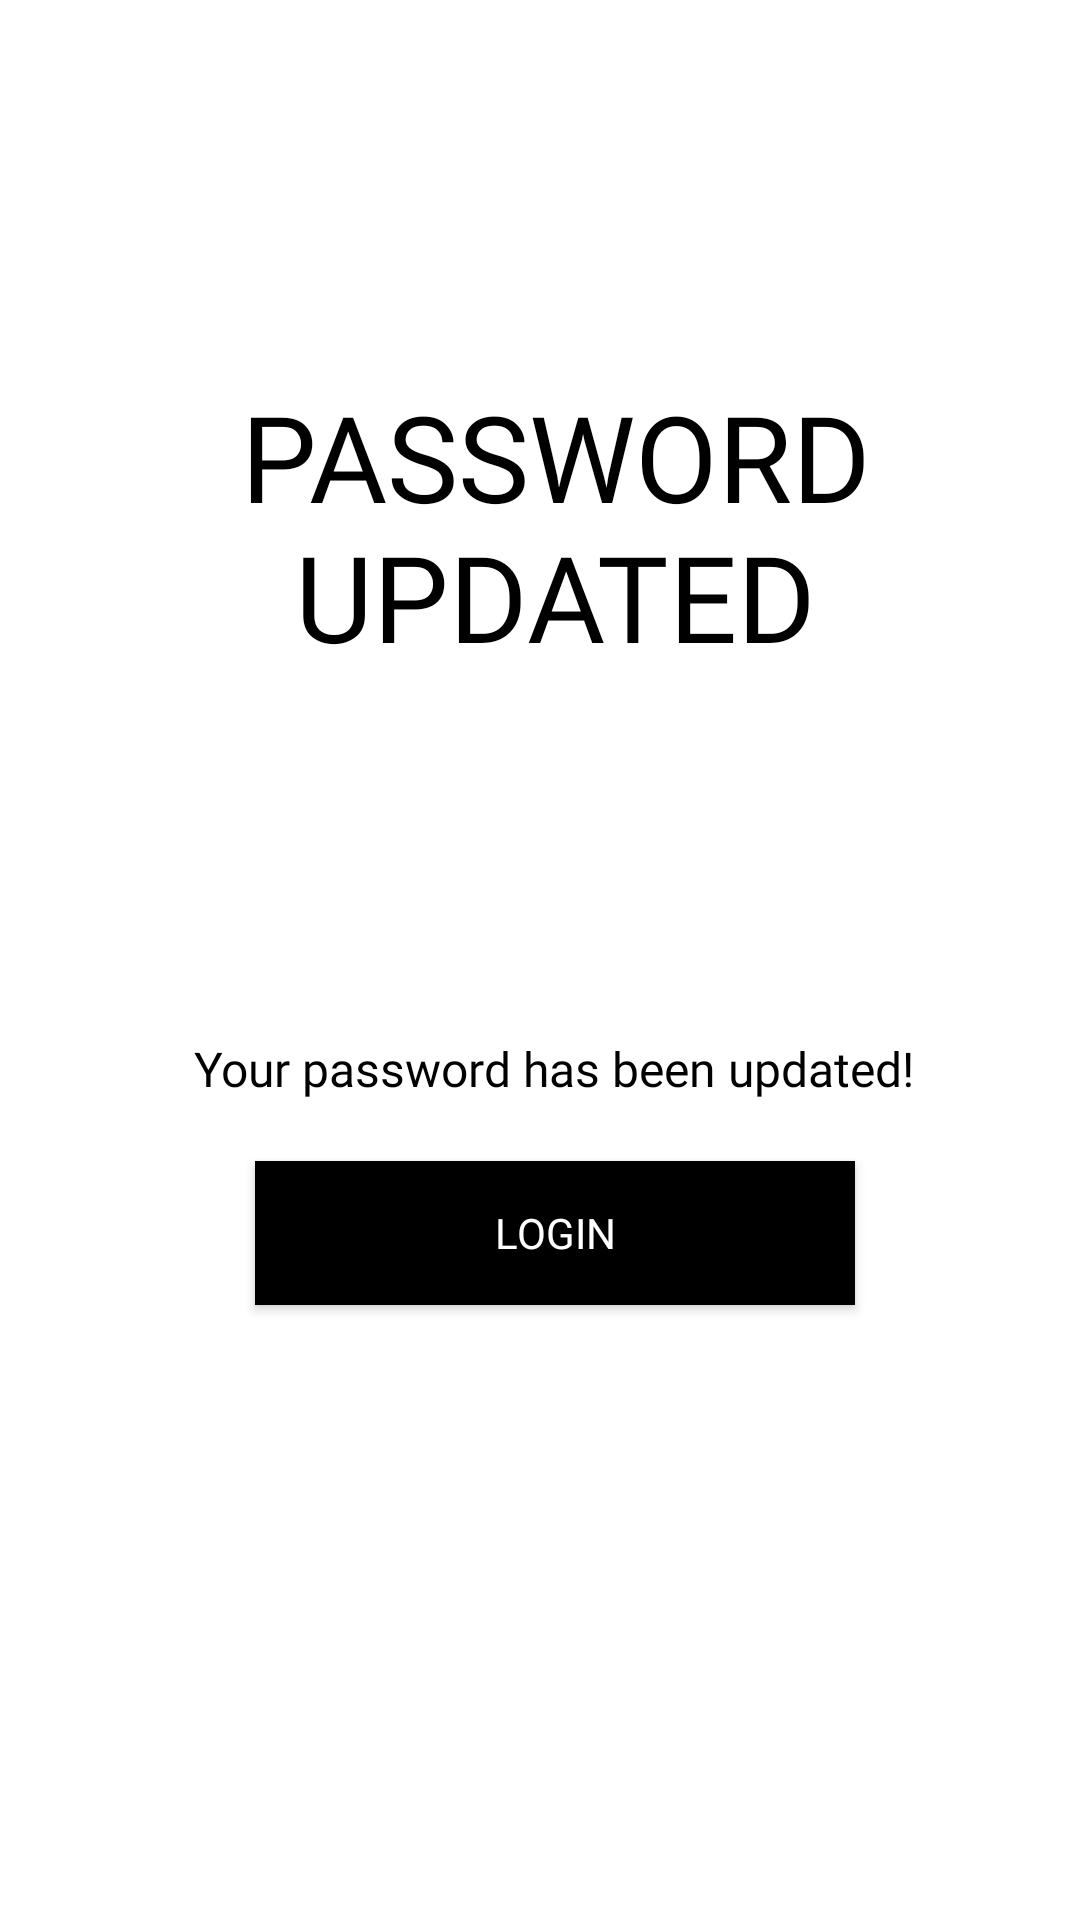

Android layout source for this screen:
<!-- AndroidManifest.xml: application theme Theme.AshrafApplication -->
<!-- res/layout/activity_forget_password_success_message.xml -->
<?xml version="1.0" encoding="utf-8"?>
<LinearLayout xmlns:android="http://schemas.android.com/apk/res/android"
    xmlns:app="http://schemas.android.com/apk/res-auto"
    xmlns:tools="http://schemas.android.com/tools"
    android:layout_width="match_parent"
    android:layout_height="match_parent"
    android:background="@color/white"
    android:padding="30dp"
    tools:context=".loginsignup.ForgetPasswordSuccessMessage">

    <ImageView
        android:layout_width="wrap_content"
        android:layout_height="wrap_content"
        android:padding="5dp"
        android:src="@drawable/back_icon" />

    <LinearLayout
        android:layout_width="match_parent"
        android:layout_height="match_parent"
        android:gravity="center"
        android:orientation="vertical">

        <TextView
            android:layout_width="wrap_content"
            android:layout_height="wrap_content"
            android:gravity="center"
            android:text="@string/password_update"
            android:textAlignment="center"
            android:textAllCaps="true"
            android:textColor="@color/black"
            android:fontFamily="@font/muli_black"
            android:textSize="40sp"
            android:layout_marginTop="-80dp"/>

        <ImageView
            android:layout_width="120dp"
            android:layout_height="120dp"
            android:src="@drawable/password_updated_icon" />

        <TextView
            android:layout_width="wrap_content"
            android:layout_height="wrap_content"
            android:gravity="center"
            android:text="@string/password_update_success_message"
            android:textAlignment="center"
            android:textColor="@color/black"
            android:fontFamily="@font/muli_black"
            android:textSize="16sp" />
<Button
    android:layout_width="200dp"
    android:layout_height="wrap_content"
    android:text="@string/login"
    android:onClick="calllogin"
    android:background="@color/black"
    android:textColor="@color/white"
    android:fontFamily="@font/muli_black"
    android:layout_marginTop="20dp"
    />

    </LinearLayout>

</LinearLayout>
<!-- resources referenced by this layout -->
<resources>
  <color name="black">#000</color>
  <color name="white">#fff</color>
  <string name="login">Login</string>
  <string name="password_update">Password Updated</string>
  <string name="password_update_success_message">Your password has been updated!</string>
  <style name="Theme.AshrafApplication" parent="Theme.MaterialComponents.Light.NoActionBar">
          
          <item name="colorPrimary">@color/purple_500</item>
          <item name="colorPrimaryVariant">@color/purple_700</item>
          <item name="colorOnPrimary">@color/white</item>
          
          <item name="colorSecondary">@color/teal_200</item>
          <item name="colorSecondaryVariant">@color/teal_700</item>
          <item name="colorOnSecondary">@color/black</item>
          
          <item name="android:statusBarColor">?attr/colorPrimaryVariant</item>
          
      </style>
  <color name="purple_500">#000</color>
  <color name="purple_700">#ffe600</color>
  <color name="teal_200">#FF03DAC5</color>
  <color name="teal_700">#FF018786</color>
</resources>
